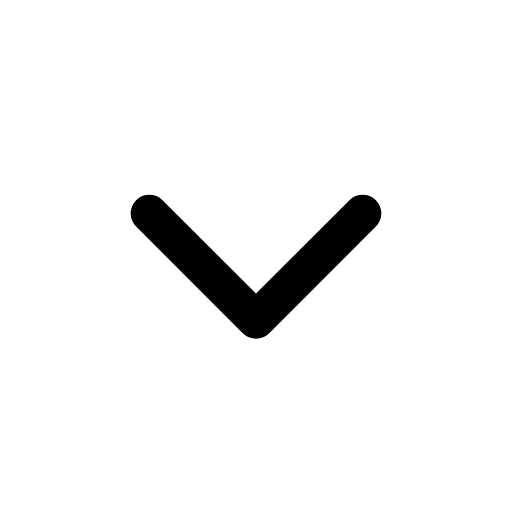
t = 0.00 s
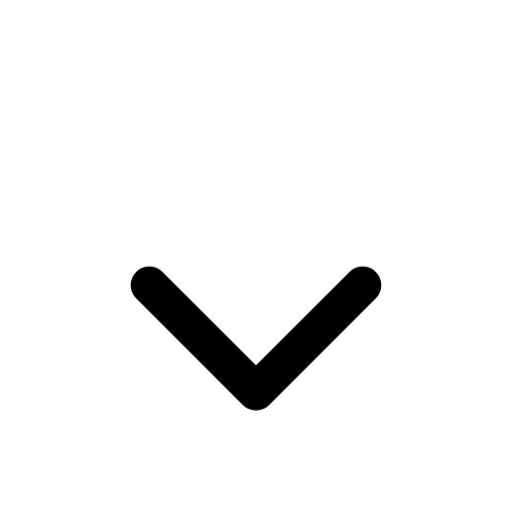
t = 0.10 s
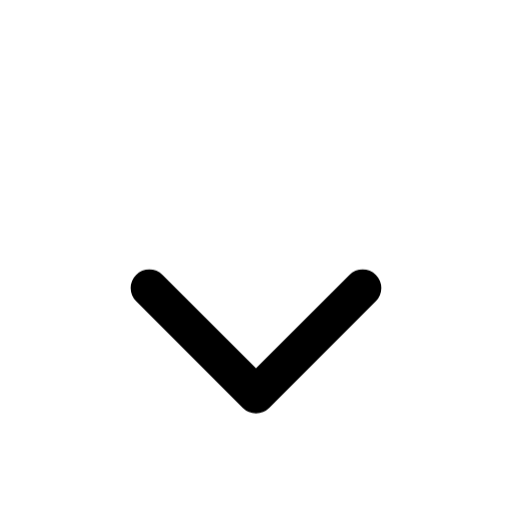
t = 0.13 s
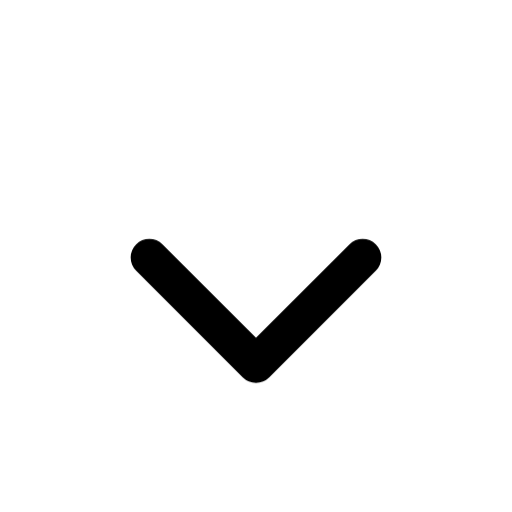
t = 0.25 s
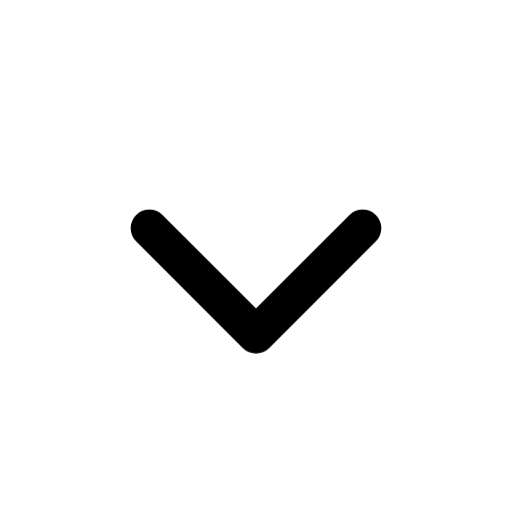
t = 0.37 s
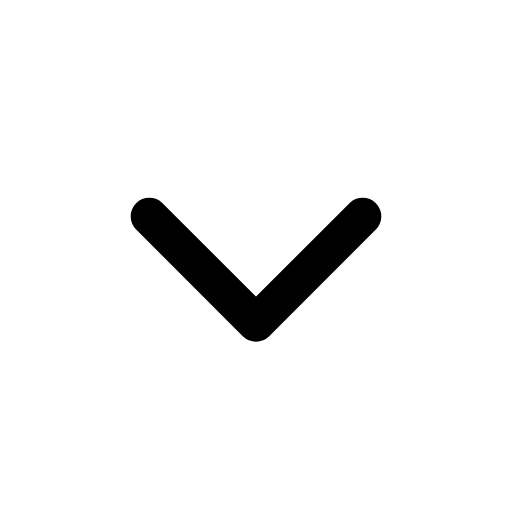
t = 0.48 s

The animated SVG that drew these frames (rendered in a browser with its animation timeline set to each time). Animation: 1 CSS @keyframes rule; one cycle of 0.60 s, repeats indefinitely.

<svg
  xmlns="http://www.w3.org/2000/svg"
  viewBox="0 0 24 24"
  fill="none"
  stroke="currentColor"
  stroke-width="1.75"
  stroke-linecap="round"
  stroke-linejoin="round"
  class="janus-i-chevron"
  aria-hidden="true"
>
  <style>
      .janus-i-chevron .m{transform-box:fill-box;transform-origin:center}
      @keyframes janus-chevron{0%,100%{transform:translateY(0)}22%{transform:translateY(3.5px)}}
      .janus-i-chevron .m{animation:janus-chevron .6s infinite}
  </style>
  <path
    class="m"
    d="M7 10l5 5 5-5"
  />
</svg>
